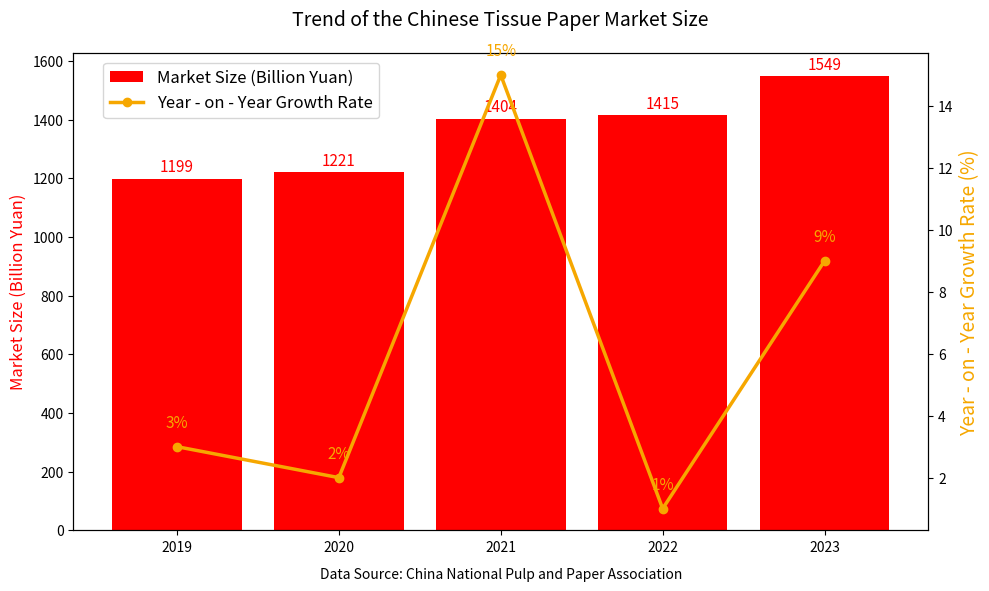

This chart was generated by the following Python code:
import matplotlib.pyplot as plt

# Data
years = ['2019', '2020', '2021', '2022', '2023']
market_size = [1199, 1221, 1404, 1415, 1549]
growth_rate = [3, 2, 15, 1, 9]

# Create a chart and dual y - axes
fig, ax1 = plt.subplots(figsize=(10, 6))

# Set the primary axis (left axis) - Bar chart
bars = ax1.bar(years, market_size, color='red', label='Market Size (Billion Yuan)')
ax1.set_ylabel('Market Size (Billion Yuan)', fontsize=12, color='red')
ax1.tick_params(axis='y', labelcolor='#000000')

# Add data labels to the bar chart
for bar in bars:
    yval = bar.get_height()
    ax1.text(bar.get_x() + bar.get_width() / 2, yval + 10, f'{yval}', ha='center', va='bottom', fontsize=11, color='red')

# Create the secondary axis (right axis) - Line chart
ax2 = ax1.twinx()
ax2.plot(years, growth_rate, color='#F6A700', marker='o', linewidth=2.5, label='Year - on - Year Growth Rate')
ax2.set_ylabel('Year - on - Year Growth Rate (%)', fontsize=14, color='#F6A700')
ax2.tick_params(axis='y', labelcolor='#000000')

# Add data labels to the line chart
for i, txt in enumerate(growth_rate):
    ax2.text(years[i], growth_rate[i] + 0.5, f'{txt}%', ha='center', va='bottom', fontsize=11, color='#F6A700')

# Add a title and legend
plt.title('Trend of the Chinese Tissue Paper Market Size', fontsize=14, pad=20)
fig.legend(loc='upper left', bbox_to_anchor=(0.1, 0.9), fontsize=12)
plt.text(0.5, -0.1, 'Data Source: China National Pulp and Paper Association', fontsize=10, ha='center', transform=ax1.transAxes)

plt.tight_layout()
plt.show()
